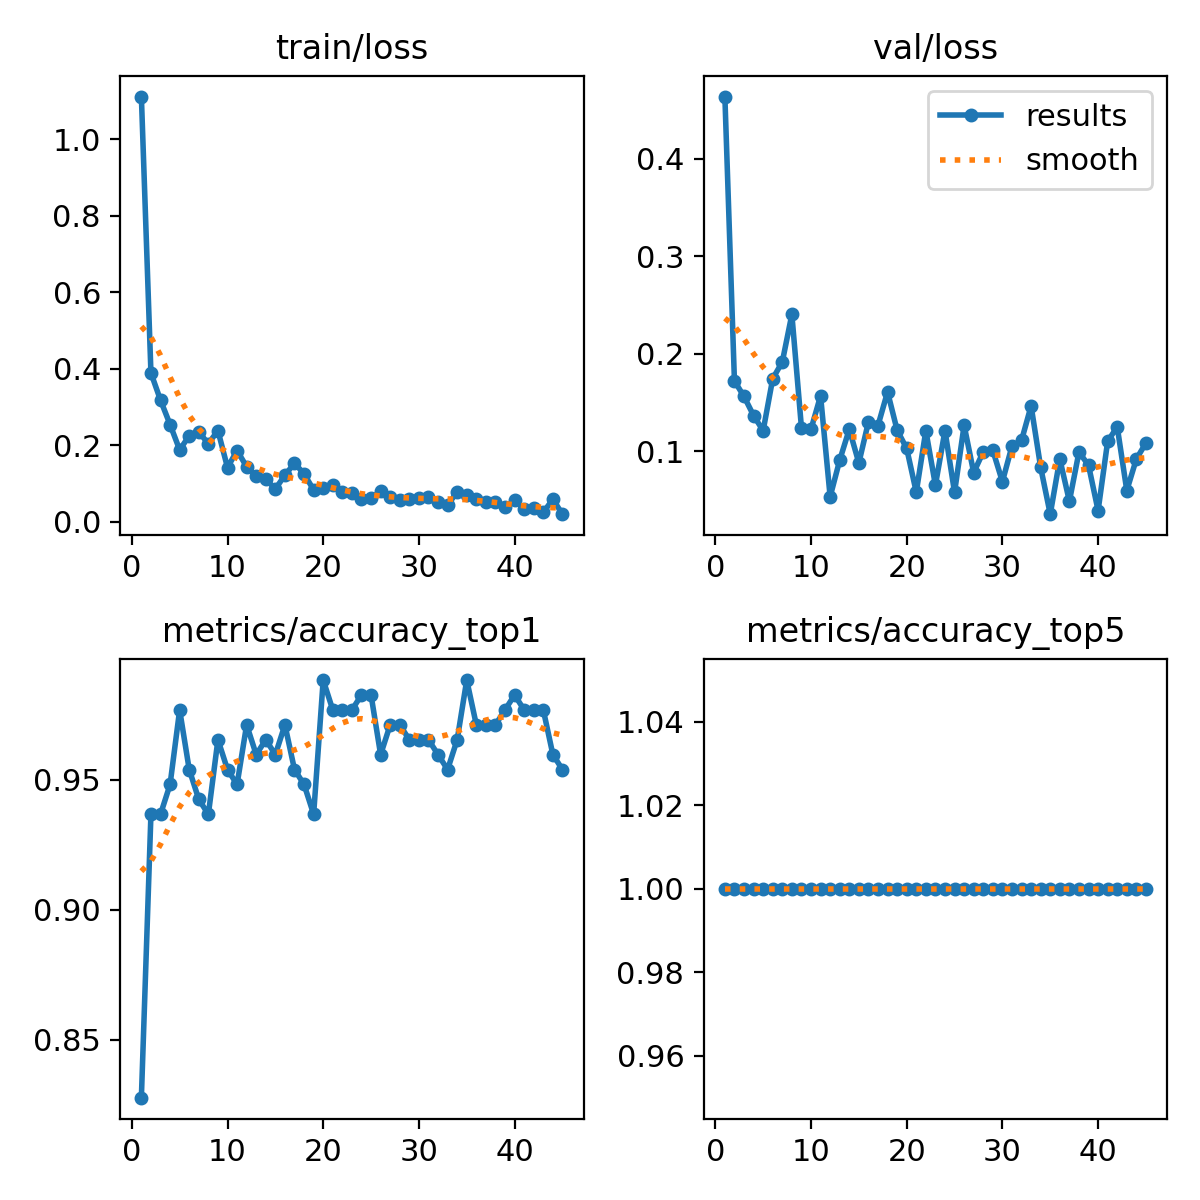

Data behind this chart, as committed beside it:
epoch, time, train/loss, metrics/accuracy_top1, metrics/accuracy_top5, val/loss, lr/pg0, lr/pg1, lr/pg2
1, 9.67, 1.112, 0.8276, 1, 0.464, 0.0003619, 0.0003619, 0.0003619
2, 14.18, 0.3896, 0.9368, 1, 0.1722, 0.000725, 0.000725, 0.000725
3, 18.41, 0.3184, 0.9368, 1, 0.1564, 0.001081, 0.001081, 0.001081
4, 22.6, 0.2546, 0.9483, 1, 0.1368, 0.001078, 0.001078, 0.001078
5, 26.72, 0.1885, 0.977, 1, 0.1212, 0.001067, 0.001067, 0.001067
6, 30.8, 0.2253, 0.954, 1, 0.1746, 0.001056, 0.001056, 0.001056
7, 34.8, 0.2351, 0.9425, 1, 0.1917, 0.001045, 0.001045, 0.001045
8, 38.87, 0.2047, 0.9368, 1, 0.2405, 0.001034, 0.001034, 0.001034
9, 42.79, 0.2389, 0.9655, 1, 0.1245, 0.001023, 0.001023, 0.001023
10, 46.77, 0.1423, 0.954, 1, 0.1227, 0.001012, 0.001012, 0.001012
11, 50.75, 0.1867, 0.9483, 1, 0.157, 0.001001, 0.001001, 0.001001
12, 54.87, 0.1444, 0.9713, 1, 0.05344, 0.00099, 0.00099, 0.00099
13, 58.89, 0.1202, 0.9598, 1, 0.09099, 0.000979, 0.000979, 0.000979
14, 62.92, 0.1117, 0.9655, 1, 0.1227, 0.000968, 0.000968, 0.000968
15, 67.09, 0.08632, 0.9598, 1, 0.08813, 0.000957, 0.000957, 0.000957
16, 71.22, 0.1222, 0.9713, 1, 0.1301, 0.000946, 0.000946, 0.000946
17, 75.6, 0.1536, 0.954, 1, 0.1265, 0.000935, 0.000935, 0.000935
18, 79.67, 0.126, 0.9483, 1, 0.161, 0.000924, 0.000924, 0.000924
19, 83.77, 0.08381, 0.9368, 1, 0.1218, 0.000913, 0.000913, 0.000913
20, 87.82, 0.08839, 0.9885, 1, 0.103, 0.000902, 0.000902, 0.000902
21, 91.83, 0.09583, 0.977, 1, 0.05812, 0.000891, 0.000891, 0.000891
22, 95.79, 0.07716, 0.977, 1, 0.1212, 0.00088, 0.00088, 0.00088
23, 99.77, 0.07535, 0.977, 1, 0.06534, 0.000869, 0.000869, 0.000869
24, 103.8, 0.05964, 0.9828, 1, 0.1213, 0.000858, 0.000858, 0.000858
25, 108, 0.06243, 0.9828, 1, 0.05801, 0.000847, 0.000847, 0.000847
26, 112.1, 0.08078, 0.9598, 1, 0.1267, 0.000836, 0.000836, 0.000836
27, 116.2, 0.06438, 0.9713, 1, 0.07824, 0.000825, 0.000825, 0.000825
28, 120.2, 0.05695, 0.9713, 1, 0.09949, 0.000814, 0.000814, 0.000814
29, 124.2, 0.05919, 0.9655, 1, 0.101, 0.000803, 0.000803, 0.000803
30, 128.2, 0.06352, 0.9655, 1, 0.06892, 0.000792, 0.000792, 0.000792
31, 132.2, 0.06562, 0.9655, 1, 0.1054, 0.000781, 0.000781, 0.000781
32, 136.2, 0.05304, 0.9598, 1, 0.1113, 0.00077, 0.00077, 0.00077
33, 140.2, 0.04376, 0.954, 1, 0.1467, 0.000759, 0.000759, 0.000759
34, 144.2, 0.07889, 0.9655, 1, 0.08353, 0.000748, 0.000748, 0.000748
35, 148.5, 0.0704, 0.9885, 1, 0.03558, 0.000737, 0.000737, 0.000737
36, 152.6, 0.05944, 0.9713, 1, 0.09221, 0.000726, 0.000726, 0.000726
37, 156.6, 0.05199, 0.9713, 1, 0.04885, 0.000715, 0.000715, 0.000715
38, 160.9, 0.0514, 0.9713, 1, 0.09926, 0.000704, 0.000704, 0.000704
39, 165.1, 0.03863, 0.977, 1, 0.08579, 0.000693, 0.000693, 0.000693
40, 169.2, 0.05625, 0.9828, 1, 0.03925, 0.000682, 0.000682, 0.000682
41, 173.2, 0.03484, 0.977, 1, 0.1104, 0.000671, 0.000671, 0.000671
42, 177.2, 0.03542, 0.977, 1, 0.1251, 0.00066, 0.00066, 0.00066
43, 181.3, 0.02507, 0.977, 1, 0.05986, 0.000649, 0.000649, 0.000649
44, 185.2, 0.05954, 0.9598, 1, 0.09224, 0.000638, 0.000638, 0.000638
45, 189.2, 0.02039, 0.954, 1, 0.1086, 0.000627, 0.000627, 0.000627
